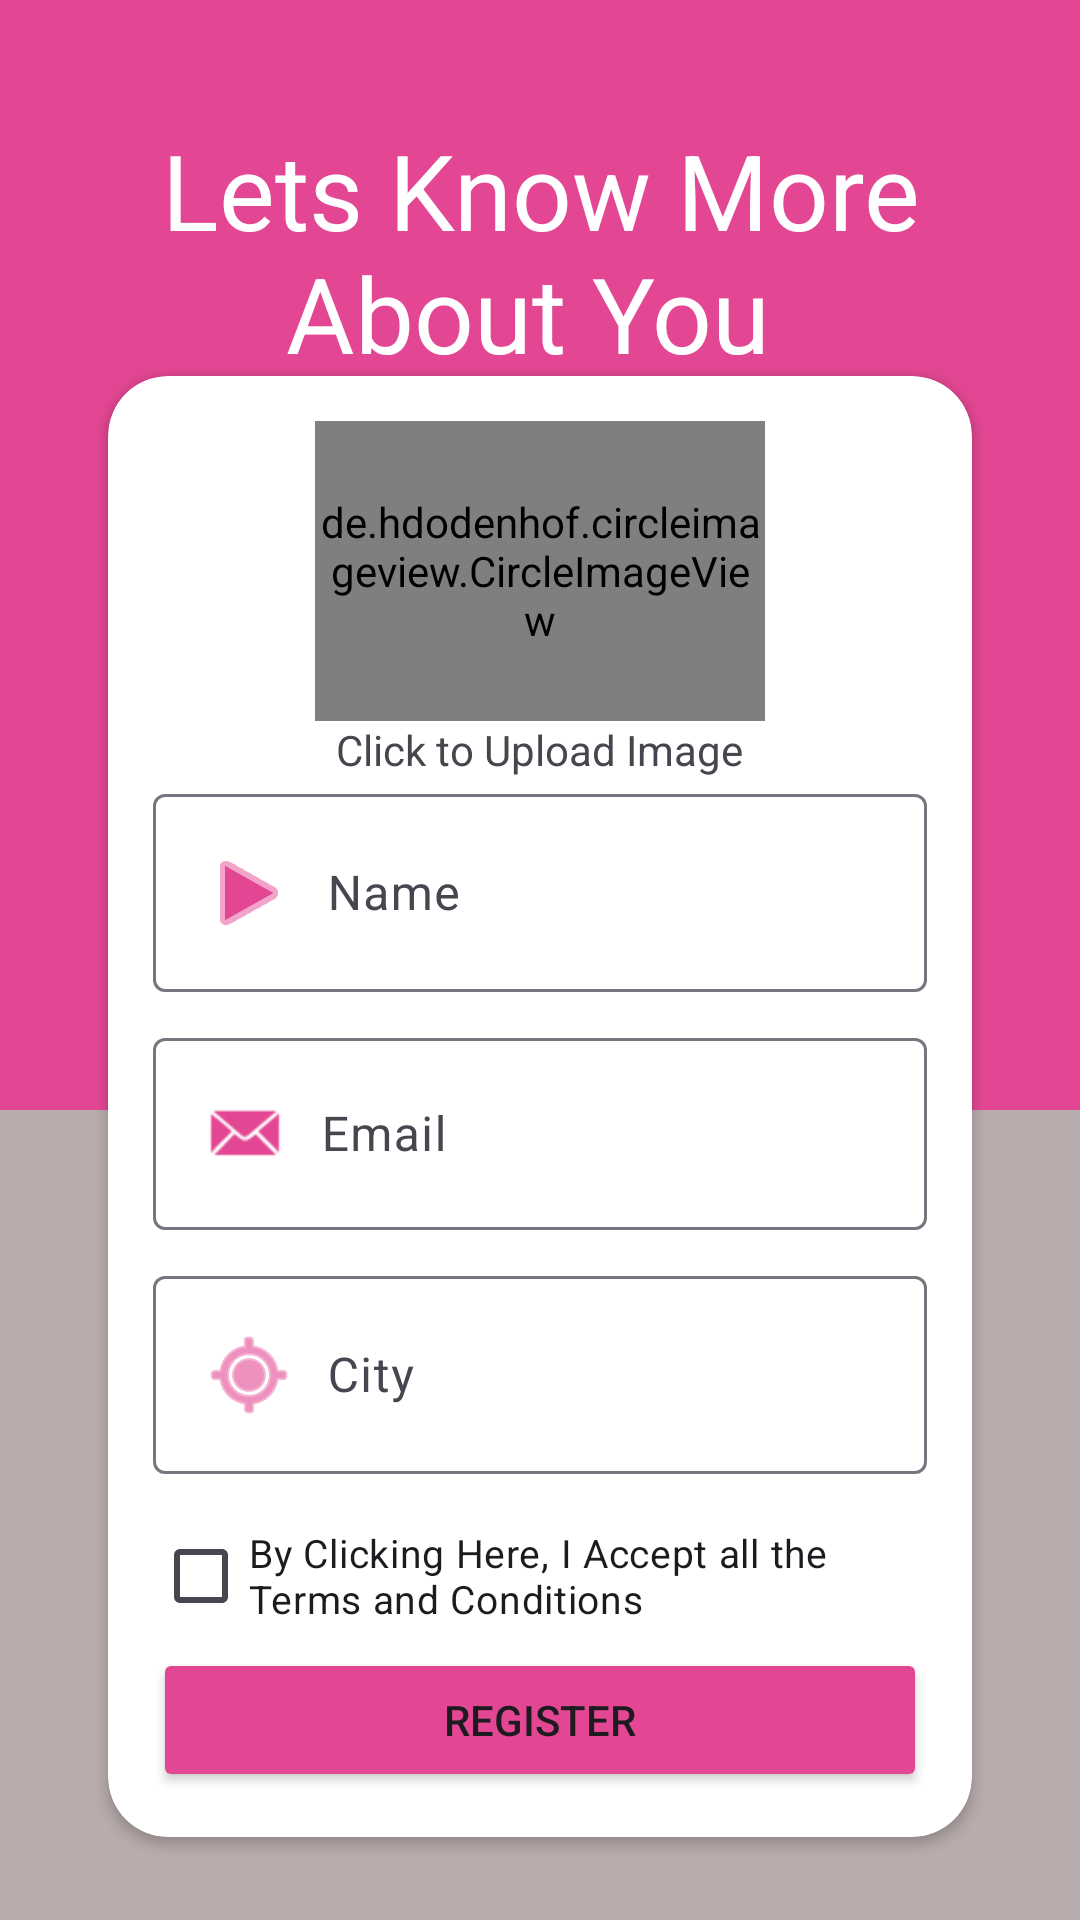

Here is an Android app screen rendered from its layout file. Give the layout XML and the strings, colors and styles it references.
<!-- AndroidManifest.xml: application theme Theme.DatingApp -->
<!-- res/layout/activity_register.xml -->
<?xml version="1.0" encoding="utf-8"?>

<androidx.constraintlayout.widget.ConstraintLayout xmlns:android="http://schemas.android.com/apk/res/android"
    xmlns:app="http://schemas.android.com/apk/res-auto"
    xmlns:tools="http://schemas.android.com/tools"
    android:id="@+id/main"
    android:layout_width="match_parent"
    android:layout_height="match_parent"
    tools:context=".auth.RegisterActivity"
    android:background="@color/grey">


    <LinearLayout
        android:id="@+id/linearLayout"
        android:layout_width="match_parent"
        android:layout_height="370dp"
        android:background="@color/primary"
        android:orientation="vertical"
        app:layout_constraintTop_toTopOf="parent">

        <TextView
            android:layout_width="match_parent"
            android:layout_height="wrap_content"

            android:layout_marginHorizontal="40dp"
            android:layout_marginTop="40dp"
            android:gravity="center"
            android:text="Lets Know More About You "
            android:textColor="@color/white"
            android:textSize="35sp">

        </TextView>

    </LinearLayout>

    <androidx.cardview.widget.CardView
        android:id="@+id/RegisterCard"
        android:layout_width="match_parent"
        android:layout_height="wrap_content"
        android:layout_marginStart="36dp"
        android:layout_marginEnd="36dp"
        android:elevation="7dp"
        android:padding="30dp"
        android:visibility="visible"
        app:cardCornerRadius="20dp"
        app:layout_constraintBottom_toBottomOf="parent"
        app:layout_constraintEnd_toEndOf="parent"
        app:layout_constraintHorizontal_bias="0.0"
        app:layout_constraintStart_toStartOf="parent"
        app:layout_constraintTop_toTopOf="@+id/linearLayout"
        app:layout_constraintVertical_bias="0.82"
        tools:ignore="ExtraText">

        <LinearLayout
            android:layout_width="match_parent"
            android:layout_height="match_parent"
            android:layout_margin="15dp"
            android:orientation="vertical"
            android:visibility="visible">

            <de.hdodenhof.circleimageview.CircleImageView
                android:id="@+id/UserImage"
                android:layout_width="150dp"
                android:layout_height="100dp"
                android:layout_gravity="center"
                android:src="@drawable/img3">

            </de.hdodenhof.circleimageview.CircleImageView>

            <TextView
                android:layout_width="wrap_content"
                android:layout_height="wrap_content"
                android:layout_gravity="center"
                android:text="Click to Upload Image">

            </TextView>

            <com.google.android.material.textfield.TextInputLayout
                android:layout_width="match_parent"
                android:layout_height="match_parent">

                <com.google.android.material.textfield.TextInputEditText
                    android:id="@+id/UserName"
                    android:layout_width="match_parent"
                    android:layout_height="wrap_content"
                    android:layout_marginBottom="10dp"
                    android:drawableLeft="@android:drawable/ic_media_play"
                    android:drawablePadding="10dp"
                    android:drawableTint="@color/primary"
                    android:hint="Name"
                    android:inputType="text" />


                <com.google.android.material.textfield.TextInputLayout
                    android:layout_width="match_parent"
                    android:layout_height="match_parent">

                    <com.google.android.material.textfield.TextInputEditText
                        android:id="@+id/UserEmail"
                        android:layout_width="match_parent"
                        android:layout_height="wrap_content"


                        android:layout_marginBottom="10dp"
                        android:drawableLeft="@android:drawable/sym_action_email"
                        android:drawablePadding="10dp"
                        android:drawableTint="@color/primary"
                        android:hint="Email"
                        android:inputType="textEmailAddress"/>

                    <com.google.android.material.textfield.TextInputLayout
                        android:layout_width="match_parent"
                        android:layout_height="match_parent">

                        <com.google.android.material.textfield.TextInputEditText
                            android:id="@+id/UserCity"
                            android:layout_width="match_parent"
                            android:layout_height="wrap_content"

                            android:drawableLeft="@android:drawable/ic_menu_mylocation"
                            android:drawablePadding="10dp"
                            android:drawableTint="@color/primary"
                            android:hint="City"
                            android:inputType="text"/>

                        <CheckBox
                            android:id="@+id/termsandcondtions"
                            android:layout_width="wrap_content"
                            android:layout_height="wrap_content"
                            android:layout_marginTop="10dp"
                            android:text="By Clicking Here, I Accept all the Terms and Conditions"
                            android:textSize="13sp">

                        </CheckBox>


                        <Button
                            android:id="@+id/registerBtn"
                            android:layout_width="match_parent"
                            android:layout_height="wrap_content"
                            android:layout_weight="1"
                            android:backgroundTint="@color/primary"
                            android:text="Register"


                            />
                    </com.google.android.material.textfield.TextInputLayout>
                </com.google.android.material.textfield.TextInputLayout>
            </com.google.android.material.textfield.TextInputLayout>


        </LinearLayout>

    </androidx.cardview.widget.CardView>


</androidx.constraintlayout.widget.ConstraintLayout>
<!-- resources referenced by this layout -->
<resources>
  <color name="grey">#B9ACAC</color>
  <color name="primary">#E34793</color>
  <color name="white">#FFFFFFFF</color>
  <style name="Theme.DatingApp" parent="Base.Theme.DatingApp" />
  <style name="Base.Theme.DatingApp" parent="Theme.Material3.DayNight.NoActionBar">
          
          
      </style>
</resources>
